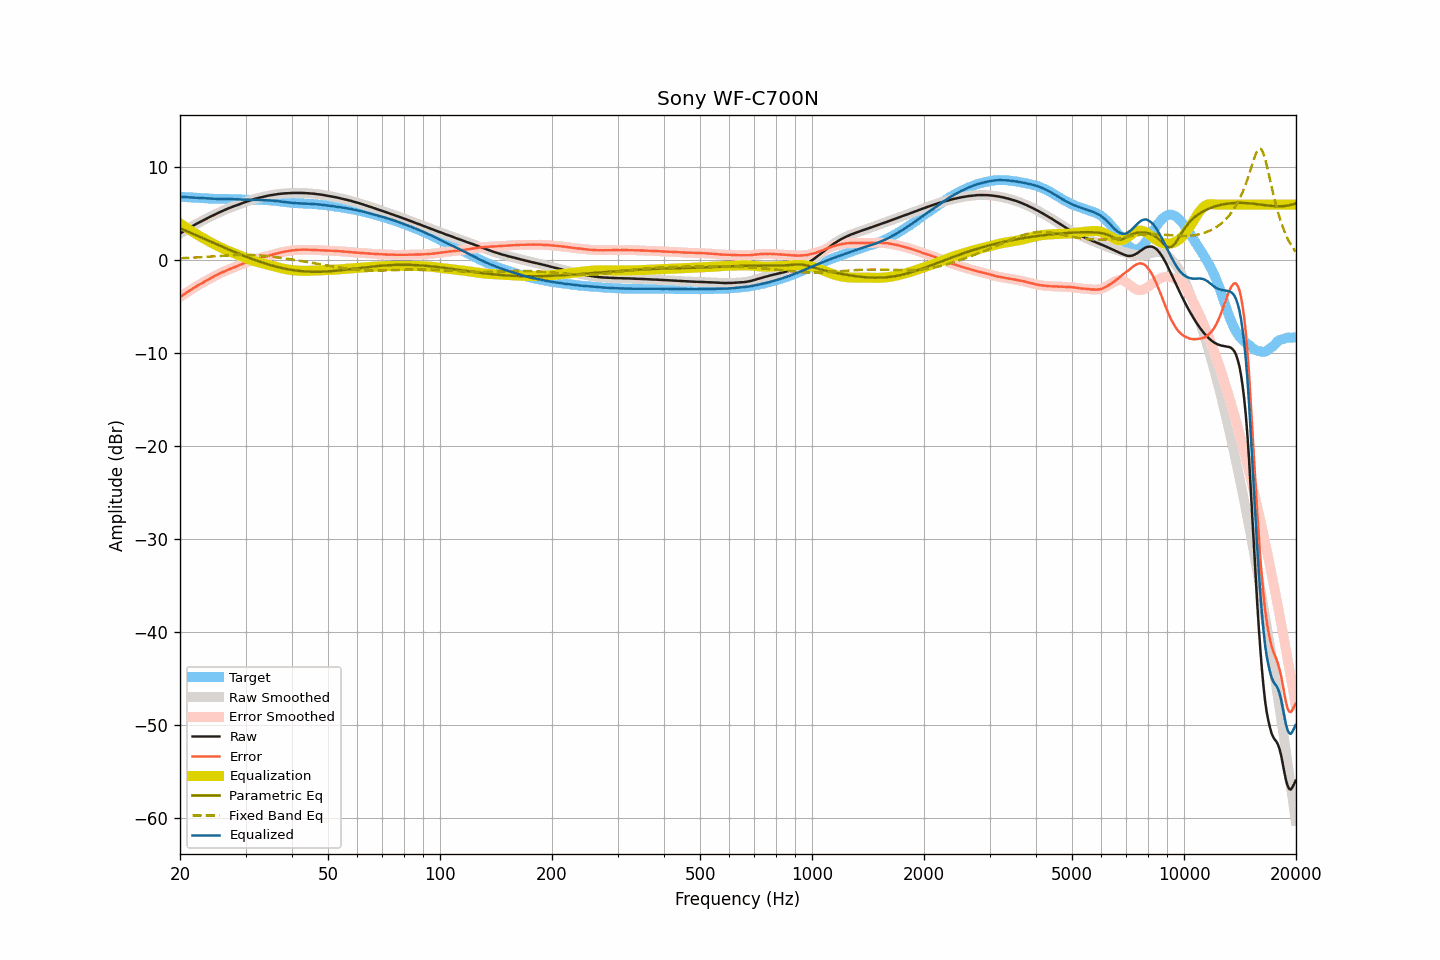

Data behind this chart, as committed beside it:
frequency, raw, smoothed, error, error_smoothed, equalization, parametric_eq, fixed_band_eq, equalized_raw, equalized_smoothed, target
20.00, 2.87, 2.87, -3.97, -3.97, 3.97, 3.45, 0.22, 6.84, 6.84, 6.84
20.20, 2.98, 2.98, -3.85, -3.84, 3.84, 3.38, 0.23, 6.83, 6.83, 6.83
20.40, 3.09, 3.09, -3.72, -3.72, 3.72, 3.30, 0.23, 6.82, 6.82, 6.82
20.61, 3.20, 3.20, -3.61, -3.61, 3.60, 3.23, 0.24, 6.80, 6.80, 6.81
20.81, 3.30, 3.31, -3.49, -3.49, 3.49, 3.15, 0.25, 6.79, 6.79, 6.79
21.02, 3.41, 3.41, -3.37, -3.37, 3.37, 3.08, 0.26, 6.78, 6.78, 6.78
21.23, 3.51, 3.51, -3.26, -3.26, 3.26, 3.00, 0.27, 6.77, 6.77, 6.77
21.44, 3.61, 3.61, -3.15, -3.15, 3.15, 2.93, 0.27, 6.76, 6.76, 6.76
21.66, 3.71, 3.71, -3.04, -3.04, 3.04, 2.85, 0.28, 6.75, 6.75, 6.75
21.87, 3.80, 3.81, -2.94, -2.93, 2.93, 2.78, 0.29, 6.74, 6.74, 6.74
22.09, 3.90, 3.90, -2.83, -2.83, 2.83, 2.70, 0.30, 6.73, 6.73, 6.73
22.31, 3.99, 3.99, -2.72, -2.72, 2.73, 2.62, 0.31, 6.72, 6.72, 6.72
22.54, 4.08, 4.08, -2.63, -2.62, 2.63, 2.55, 0.32, 6.71, 6.71, 6.71
22.76, 4.17, 4.17, -2.52, -2.53, 2.53, 2.47, 0.33, 6.70, 6.70, 6.69
22.99, 4.26, 4.26, -2.43, -2.43, 2.43, 2.40, 0.34, 6.69, 6.69, 6.69
23.22, 4.35, 4.35, -2.33, -2.33, 2.33, 2.32, 0.35, 6.68, 6.68, 6.68
23.45, 4.44, 4.44, -2.23, -2.23, 2.23, 2.24, 0.36, 6.67, 6.67, 6.67
23.69, 4.53, 4.53, -2.13, -2.13, 2.13, 2.17, 0.38, 6.66, 6.66, 6.66
23.92, 4.61, 4.61, -2.04, -2.03, 2.04, 2.09, 0.39, 6.65, 6.65, 6.65
24.16, 4.70, 4.70, -1.93, -1.94, 1.94, 2.01, 0.40, 6.64, 6.64, 6.64
24.40, 4.78, 4.78, -1.84, -1.84, 1.85, 1.94, 0.41, 6.63, 6.63, 6.63
24.65, 4.87, 4.87, -1.75, -1.75, 1.75, 1.86, 0.42, 6.62, 6.62, 6.62
24.89, 4.95, 4.96, -1.67, -1.67, 1.66, 1.78, 0.43, 6.62, 6.62, 6.62
25.14, 5.04, 5.04, -1.58, -1.58, 1.57, 1.71, 0.45, 6.62, 6.61, 6.62
25.39, 5.12, 5.12, -1.49, -1.49, 1.49, 1.63, 0.46, 6.61, 6.61, 6.61
25.65, 5.20, 5.21, -1.41, -1.40, 1.40, 1.56, 0.47, 6.60, 6.61, 6.61
25.91, 5.29, 5.29, -1.32, -1.32, 1.32, 1.48, 0.48, 6.61, 6.61, 6.61
26.16, 5.36, 5.36, -1.24, -1.24, 1.24, 1.40, 0.49, 6.60, 6.61, 6.60
26.43, 5.44, 5.44, -1.16, -1.16, 1.16, 1.33, 0.50, 6.60, 6.60, 6.60
26.69, 5.51, 5.51, -1.09, -1.09, 1.09, 1.26, 0.51, 6.60, 6.60, 6.60
26.96, 5.58, 5.58, -1.02, -1.01, 1.02, 1.18, 0.52, 6.60, 6.60, 6.60
27.23, 5.65, 5.65, -0.94, -0.94, 0.94, 1.11, 0.53, 6.59, 6.60, 6.59
27.50, 5.72, 5.72, -0.87, -0.87, 0.87, 1.03, 0.54, 6.59, 6.59, 6.59
27.77, 5.78, 5.78, -0.81, -0.80, 0.80, 0.96, 0.55, 6.59, 6.59, 6.59
28.05, 5.84, 5.85, -0.74, -0.73, 0.73, 0.89, 0.56, 6.58, 6.58, 6.58
28.33, 5.91, 5.91, -0.66, -0.67, 0.66, 0.82, 0.56, 6.57, 6.57, 6.57
28.62, 5.97, 5.97, -0.59, -0.59, 0.59, 0.74, 0.57, 6.56, 6.56, 6.56
28.90, 6.03, 6.03, -0.53, -0.52, 0.52, 0.67, 0.58, 6.55, 6.55, 6.56
29.19, 6.10, 6.10, -0.44, -0.45, 0.44, 0.60, 0.58, 6.55, 6.54, 6.55
29.48, 6.16, 6.16, -0.37, -0.37, 0.37, 0.53, 0.58, 6.53, 6.53, 6.53
29.78, 6.23, 6.23, -0.30, -0.30, 0.30, 0.46, 0.58, 6.53, 6.53, 6.53
30.08, 6.29, 6.29, -0.23, -0.22, 0.23, 0.40, 0.58, 6.52, 6.52, 6.52
30.38, 6.36, 6.36, -0.15, -0.16, 0.16, 0.33, 0.58, 6.52, 6.52, 6.51
30.68, 6.42, 6.42, -0.09, -0.09, 0.09, 0.26, 0.58, 6.52, 6.51, 6.51
30.99, 6.47, 6.48, -0.04, -0.03, 0.03, 0.20, 0.58, 6.50, 6.51, 6.51
31.30, 6.53, 6.53, 0.03, 0.03, -0.03, 0.13, 0.57, 6.51, 6.50, 6.50
31.61, 6.58, 6.58, 0.08, 0.08, -0.08, 0.07, 0.56, 6.50, 6.50, 6.50
31.93, 6.63, 6.63, 0.13, 0.13, -0.13, 0.00, 0.55, 6.50, 6.50, 6.50
32.24, 6.68, 6.68, 0.18, 0.18, -0.18, -0.06, 0.55, 6.51, 6.50, 6.50
32.57, 6.72, 6.72, 0.23, 0.22, -0.22, -0.12, 0.53, 6.50, 6.50, 6.50
32.89, 6.76, 6.76, 0.26, 0.26, -0.27, -0.18, 0.52, 6.49, 6.50, 6.50
33.22, 6.80, 6.80, 0.30, 0.31, -0.31, -0.24, 0.51, 6.49, 6.49, 6.50
33.55, 6.84, 6.84, 0.35, 0.35, -0.36, -0.29, 0.49, 6.49, 6.48, 6.49
33.89, 6.88, 6.88, 0.40, 0.40, -0.40, -0.35, 0.48, 6.48, 6.48, 6.48
34.23, 6.92, 6.92, 0.45, 0.45, -0.45, -0.40, 0.46, 6.47, 6.47, 6.47
34.57, 6.96, 6.96, 0.50, 0.50, -0.49, -0.46, 0.44, 6.47, 6.46, 6.47
34.92, 6.99, 6.99, 0.54, 0.54, -0.54, -0.51, 0.42, 6.45, 6.45, 6.45
35.27, 7.02, 7.02, 0.59, 0.59, -0.59, -0.56, 0.40, 6.43, 6.43, 6.43
35.62, 7.05, 7.05, 0.63, 0.63, -0.63, -0.61, 0.38, 6.42, 6.42, 6.42
35.97, 7.08, 7.08, 0.68, 0.68, -0.68, -0.65, 0.36, 6.40, 6.40, 6.40
... 635 more rows
